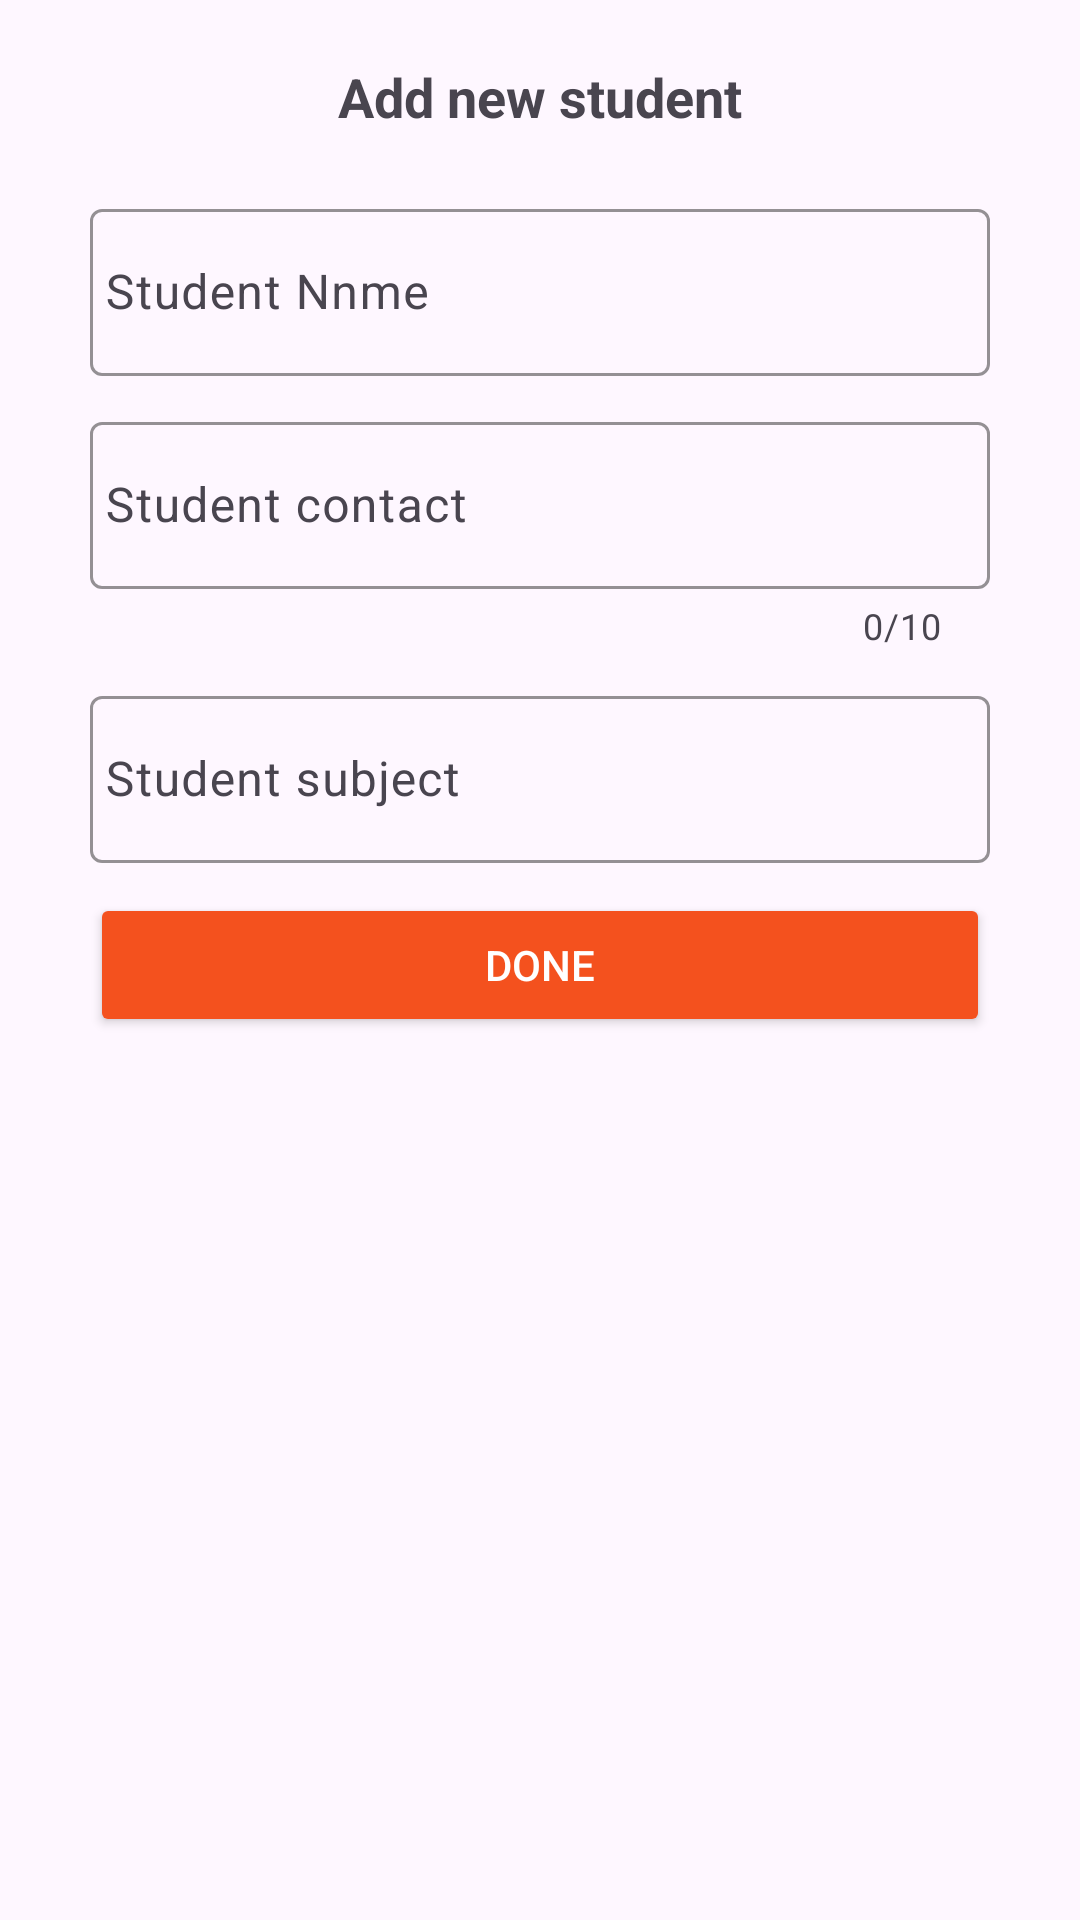

Android layout source for this screen:
<!-- AndroidManifest.xml: application theme Theme.NestetRecyclerView -->
<!-- res/layout/add_student_dialog.xml -->
<?xml version="1.0" encoding="utf-8"?>
<androidx.constraintlayout.widget.ConstraintLayout
    xmlns:android="http://schemas.android.com/apk/res/android"
    xmlns:app="http://schemas.android.com/apk/res-auto"
    android:layout_width="match_parent"
    android:layout_height="match_parent"
    android:paddingBottom="20dp"
    >

    <TextView
        android:id="@+id/textView"
        android:layout_width="wrap_content"
        android:layout_height="wrap_content"
        android:layout_marginTop="20dp"
        android:text="Add new student"
        android:textSize="18sp"
        android:textStyle="bold"
        app:layout_constraintEnd_toEndOf="parent"
        app:layout_constraintStart_toStartOf="parent"
        app:layout_constraintTop_toTopOf="parent" />

    <com.google.android.material.textfield.TextInputLayout
        android:id="@+id/input1"
        android:layout_width="match_parent"
        android:layout_height="wrap_content"
        android:layout_marginStart="30dp"
        app:hintTextColor="@color/green"
        android:layout_marginTop="20dp"
        app:boxStrokeColor="@color/orange"
        android:layout_marginEnd="30dp"
        app:layout_constraintEnd_toEndOf="parent"
        app:layout_constraintStart_toStartOf="parent"
        app:layout_constraintTop_toBottomOf="@+id/textView">

        <EditText
            android:id="@+id/newSName"
            android:layout_width="match_parent"
            android:layout_height="wrap_content"
            android:paddingStart="5dp"
            android:inputType="text"
            android:hint="Student Nnme"/>

    </com.google.android.material.textfield.TextInputLayout>

    <com.google.android.material.textfield.TextInputLayout
        android:id="@+id/input2"
        android:layout_width="match_parent"
        android:layout_height="wrap_content"
        android:layout_marginStart="30dp"
        android:layout_marginTop="10dp"
        app:hintTextColor="@color/green"
        android:layout_marginEnd="30dp"
        app:counterMaxLength="10"
        app:counterEnabled="true"
        app:boxStrokeColor="@color/orange"
        app:layout_constraintEnd_toEndOf="parent"
        app:layout_constraintStart_toStartOf="parent"
        app:layout_constraintTop_toBottomOf="@+id/input1">

        <EditText
            android:id="@+id/newSContact"
            android:layout_width="match_parent"
            android:layout_height="wrap_content"
            android:paddingStart="5dp"
            android:inputType="number"
            android:maxLength="10"
            android:hint="Student contact"/>

    </com.google.android.material.textfield.TextInputLayout>

    <com.google.android.material.textfield.TextInputLayout
        android:id="@+id/input3"
        android:layout_width="match_parent"
        android:layout_height="wrap_content"
        android:layout_marginStart="30dp"
        android:layout_marginTop="10dp"
        android:layout_marginEnd="30dp"
        app:hintTextColor="@color/green"
        app:boxStrokeColor="@color/orange"
        app:layout_constraintEnd_toEndOf="parent"
        app:layout_constraintStart_toStartOf="parent"
        app:layout_constraintTop_toBottomOf="@+id/input2">

        <EditText
            android:id="@+id/newSSubject"
            android:layout_width="match_parent"
            android:layout_height="wrap_content"
            android:paddingStart="5dp"
            android:inputType="text"
            android:hint="Student subject"/>

    </com.google.android.material.textfield.TextInputLayout>

    <androidx.appcompat.widget.AppCompatButton
        android:id="@+id/addSBtn"
        android:layout_width="0dp"
        android:layout_height="wrap_content"
        android:layout_marginTop="10dp"
        android:text="Done"
        android:backgroundTint="@color/orange"
        android:textColor="@color/white"
        app:layout_constraintEnd_toEndOf="@+id/input3"
        app:layout_constraintStart_toStartOf="@+id/input3"
        app:layout_constraintTop_toBottomOf="@+id/input3"
        />

</androidx.constraintlayout.widget.ConstraintLayout>
<!-- resources referenced by this layout -->
<resources>
  <color name="green">#02B91A</color>
  <color name="orange">#F4511E</color>
  <color name="white">#FFFFFFFF</color>
  <style name="Theme.NestetRecyclerView" parent="Base.Theme.NestetRecyclerView" />
  <style name="Base.Theme.NestetRecyclerView" parent="Theme.Material3.DayNight.NoActionBar">
          
          
      </style>
</resources>
